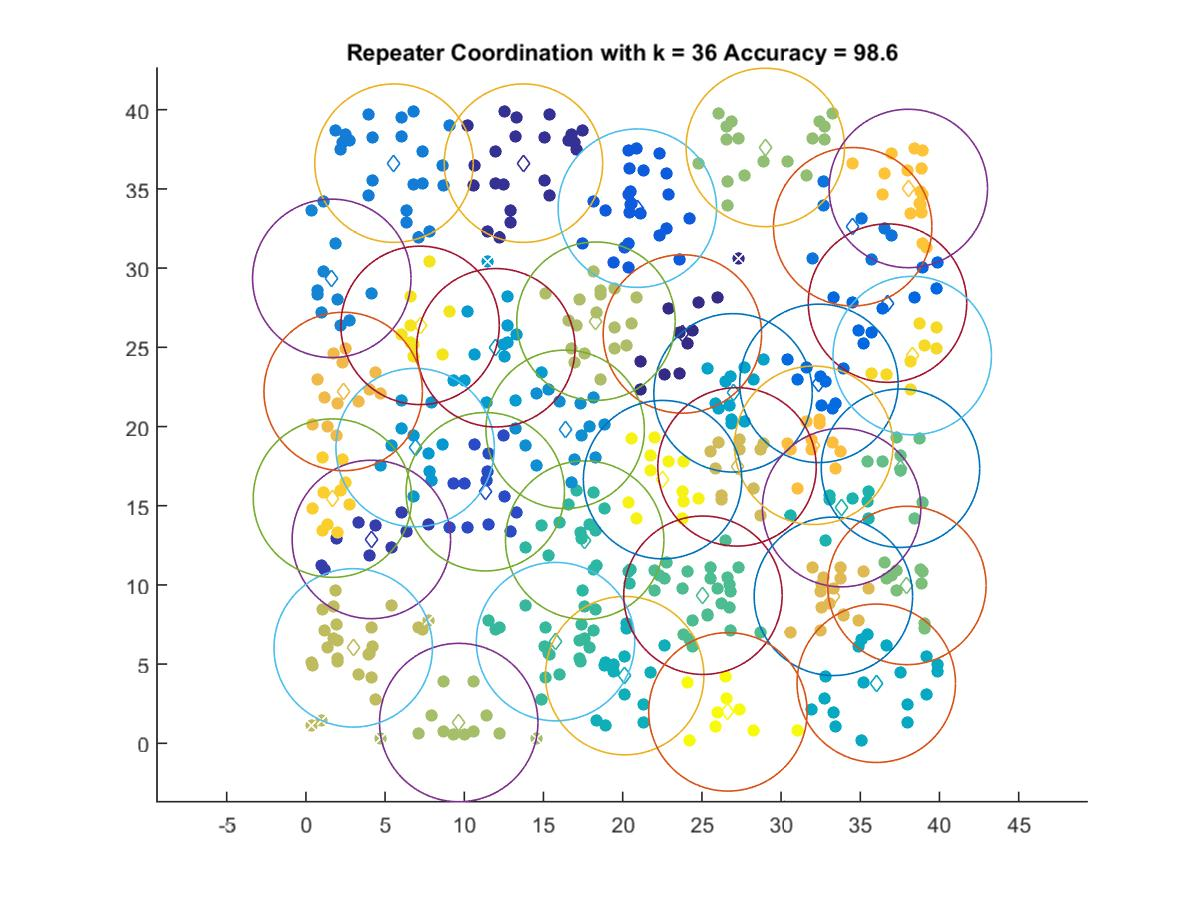

The file beside this chart, header and first rows:
23.769, 25.845
13.74, 36.63
4.132, 12.87
11.33, 15.88
20.92, 33.78
36.72, 27.79
32.39, 22.73
34.52, 32.61
5.562, 36.63
1.634, 29.35
16.37, 19.82
6.897, 18.67
11.99, 24.97
26.97, 22.13
36.01, 3.791
20.13, 4.273
33.82, 14.88
17.6, 12.83
15.76, 6.419
25.07, 9.35
37.54, 17.37
37.94, 9.966
29, 37.62
9.649, 1.311
18.31, 26.65
2.988, 6.024
27.22, 17.45
33.3, 9.28
2.355, 22.21
32.06, 18.82
38.03, 35.03
1.677, 15.48
38.28, 24.48
7.208, 26.39
22.52, 16.65
26.64, 1.984
